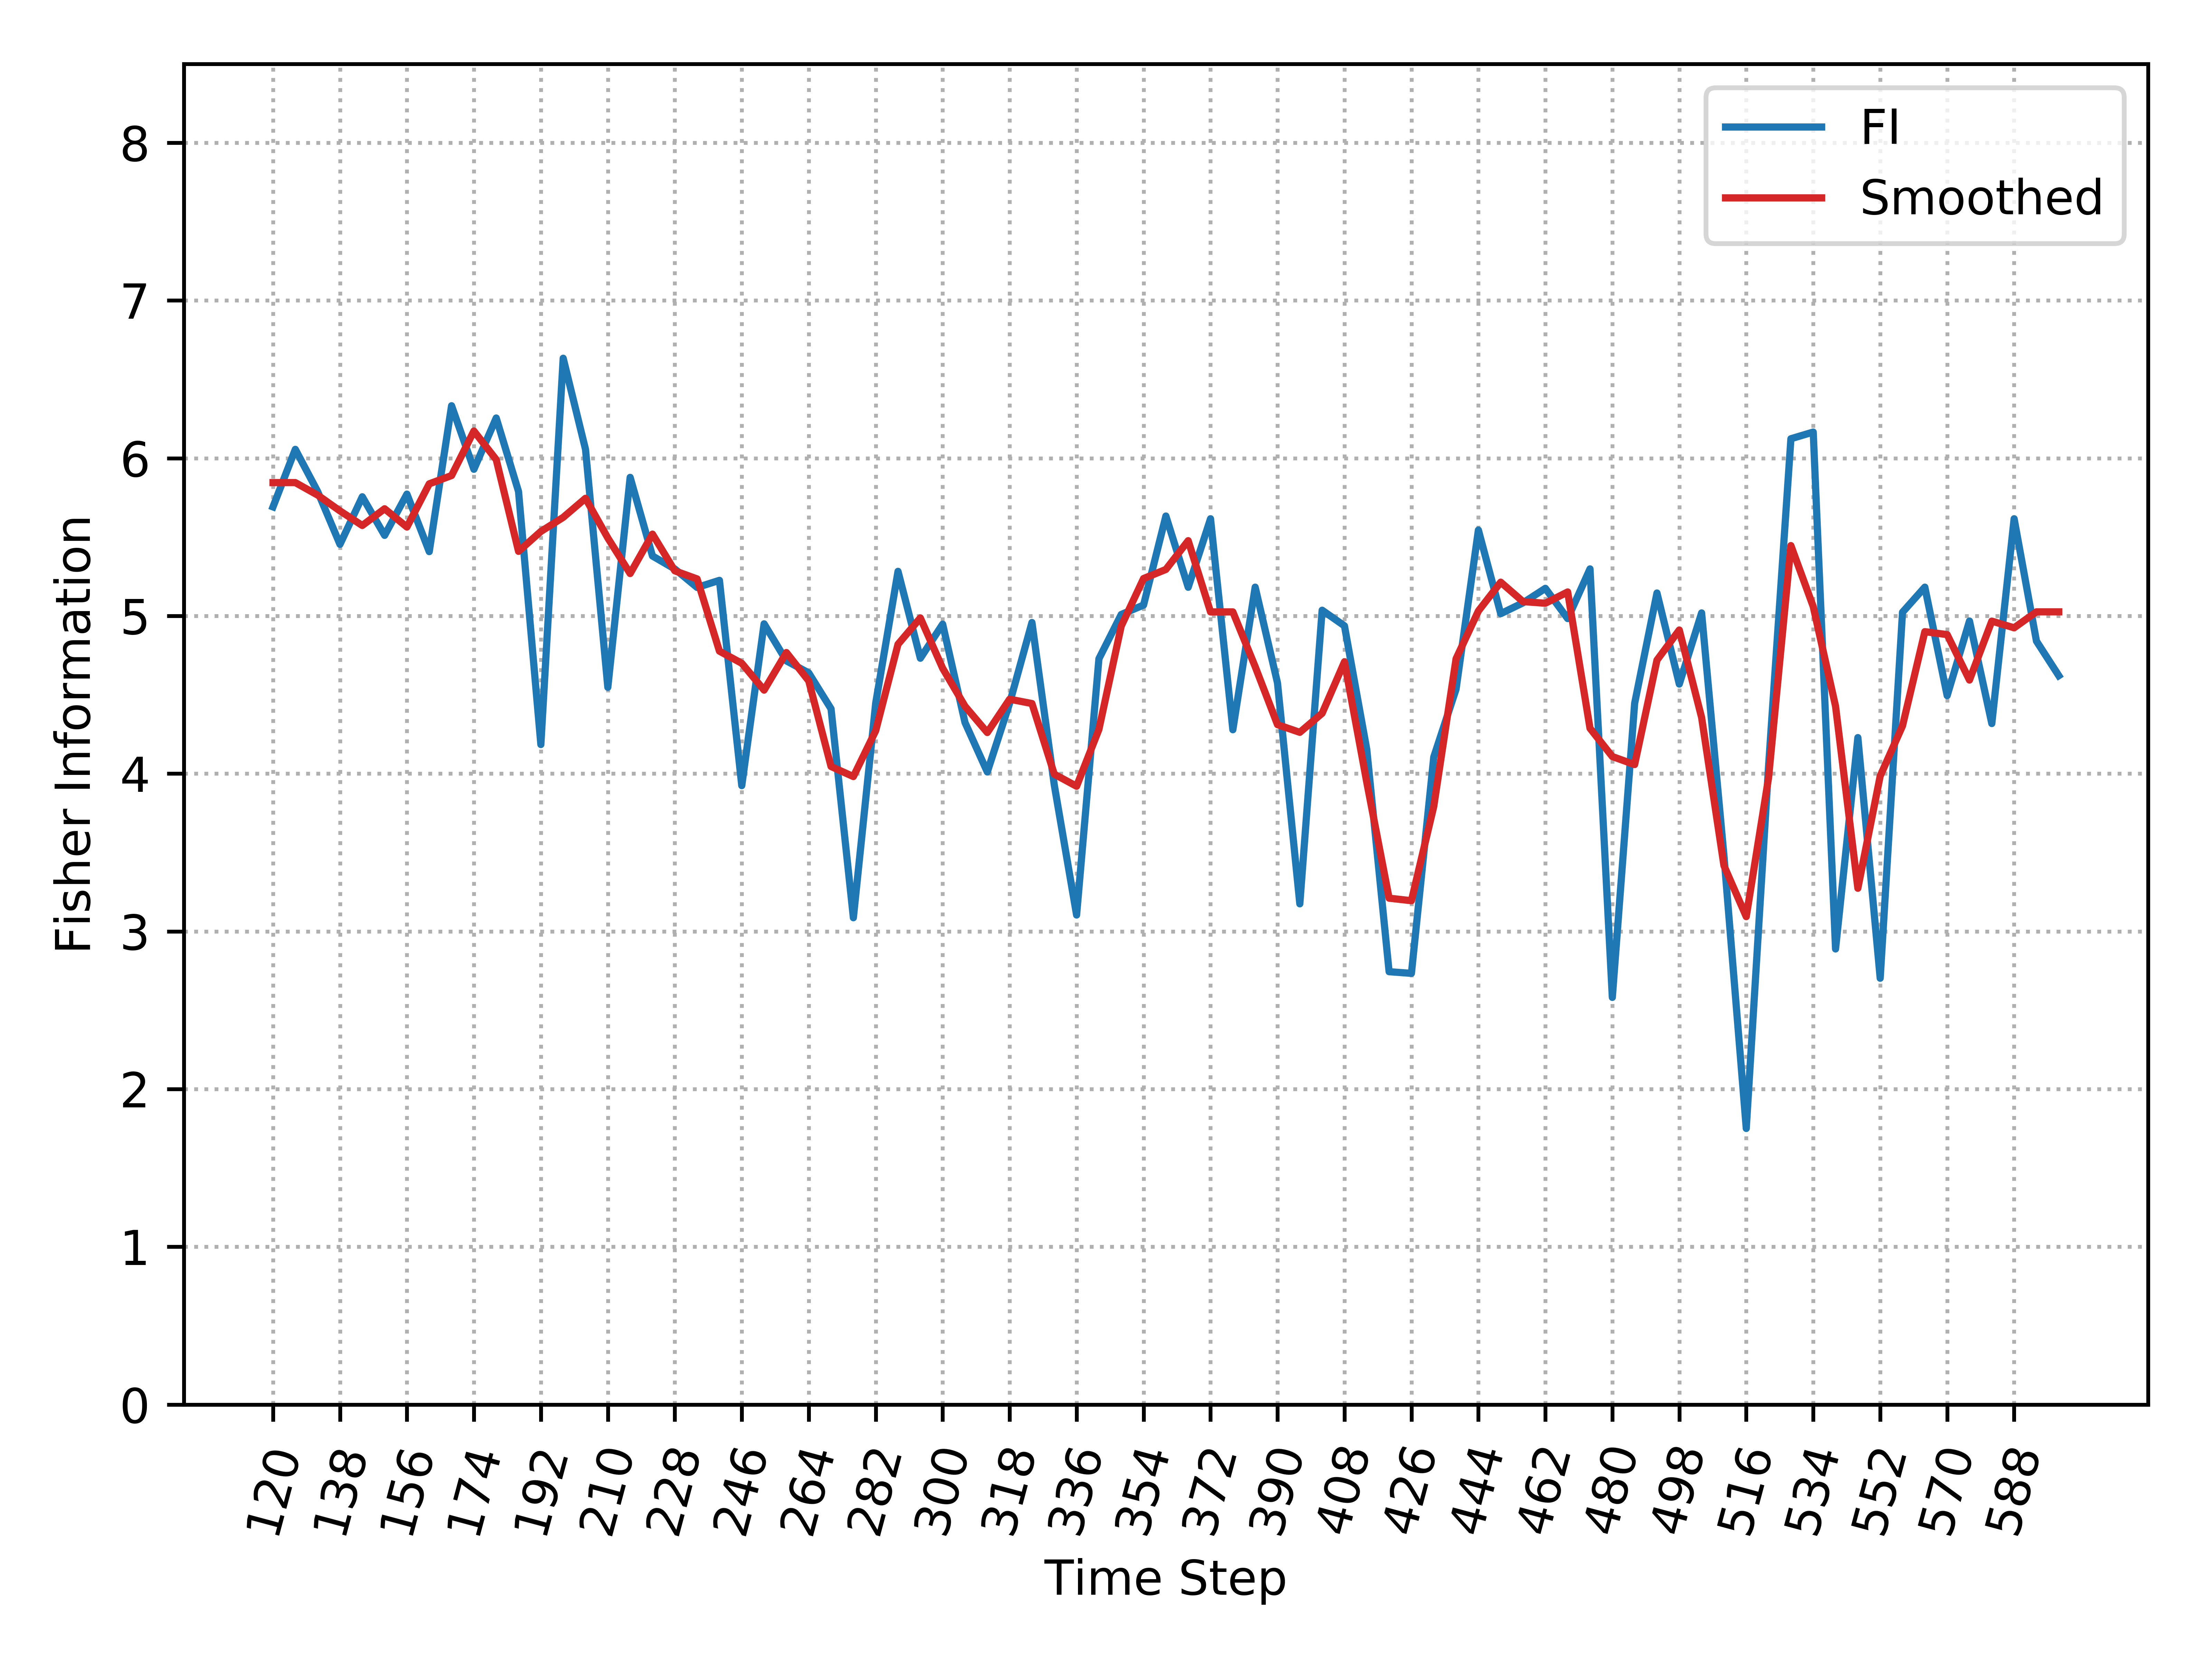

The file beside this chart, header and first rows:
, Time_Step, FI, Smooth_FI
0, 120, 5.692, 5.846
1, 126, 6.056, 5.846
2, 132, 5.789, 5.766
3, 138, 5.454, 5.666
4, 144, 5.756, 5.574
5, 150, 5.511, 5.68
6, 156, 5.773, 5.564
7, 162, 5.408, 5.838
8, 168, 6.333, 5.89
9, 174, 5.93, 6.173
10, 180, 6.255, 5.991
11, 186, 5.789, 5.41
12, 192, 4.185, 5.536
13, 198, 6.634, 5.625
14, 204, 6.056, 5.746
15, 210, 4.548, 5.494
16, 216, 5.879, 5.269
17, 222, 5.38, 5.519
18, 228, 5.298, 5.286
19, 234, 5.181, 5.235
20, 240, 5.226, 4.777
21, 246, 3.924, 4.7
22, 252, 4.95, 4.53
23, 258, 4.715, 4.768
24, 264, 4.639, 4.588
25, 270, 4.411, 4.046
26, 276, 3.087, 3.982
27, 282, 4.447, 4.272
28, 288, 5.283, 4.821
29, 294, 4.732, 4.988
30, 300, 4.948, 4.668
31, 306, 4.325, 4.428
32, 312, 4.011, 4.261
33, 318, 4.447, 4.472
34, 324, 4.959, 4.445
35, 330, 3.929, 3.997
36, 336, 3.104, 3.92
37, 342, 4.729, 4.281
38, 348, 5.009, 4.936
39, 354, 5.069, 5.237
40, 360, 5.634, 5.295
41, 366, 5.182, 5.477
42, 372, 5.616, 5.026
43, 378, 4.279, 5.026
44, 384, 5.183, 4.679
45, 390, 4.575, 4.311
46, 396, 3.175, 4.262
47, 402, 5.036, 4.383
48, 408, 4.937, 4.709
49, 414, 4.154, 3.945
50, 420, 2.744, 3.211
51, 426, 2.734, 3.195
52, 432, 4.105, 3.792
53, 438, 4.536, 4.729
54, 444, 5.545, 5.032
55, 450, 5.014, 5.214
56, 456, 5.083, 5.091
57, 462, 5.175, 5.081
58, 468, 4.983, 5.152
59, 474, 5.298, 4.288
... 21 more rows
